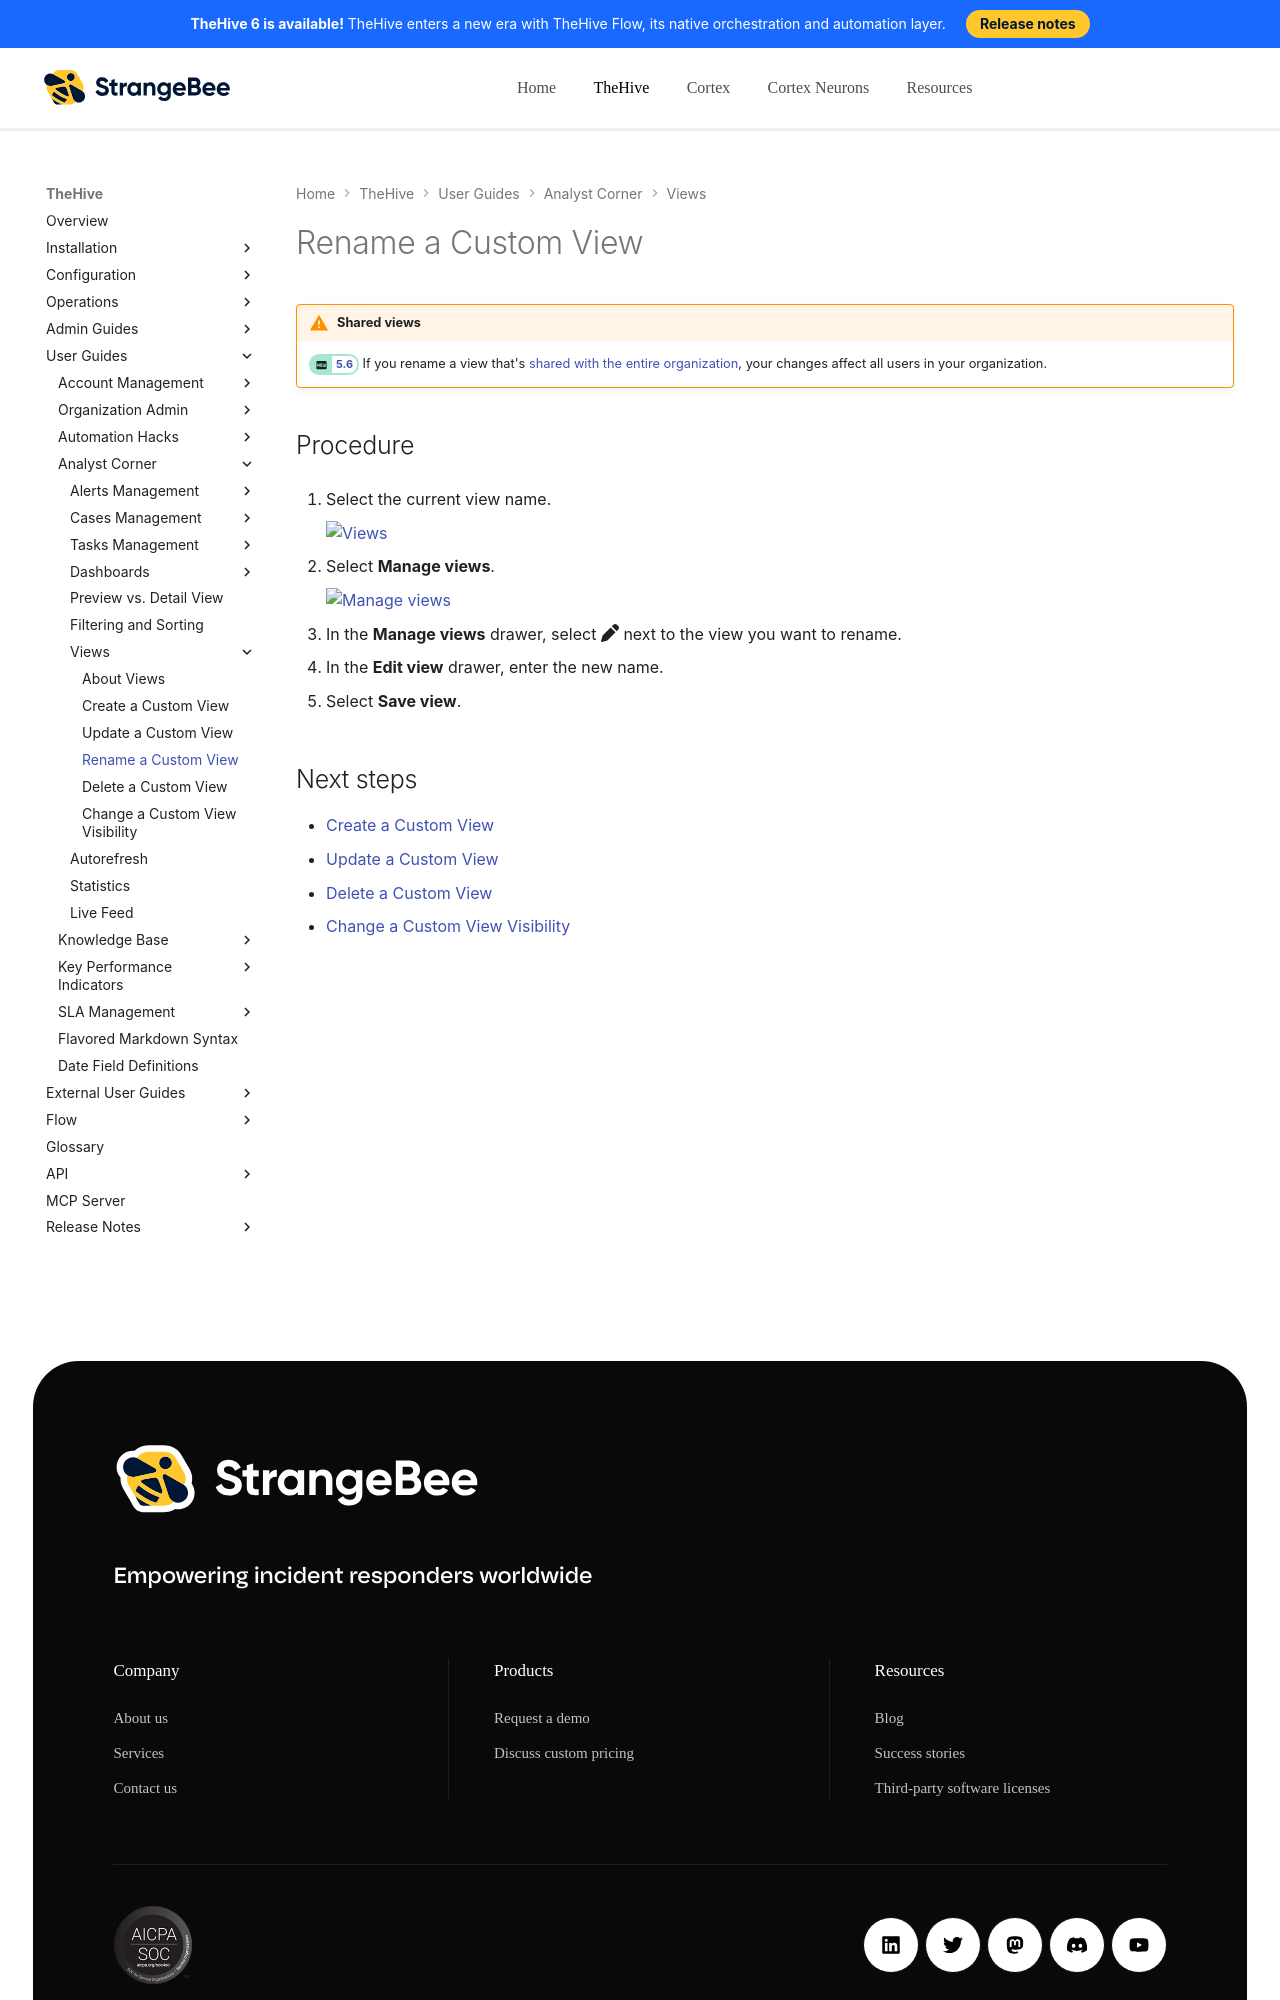

repository: StrangeBeeCorp/docs · page: thehive/user-guides/analyst-corner/views/rename-a-custom-view/index.html · generator: mkdocs

# Rename a Custom View

!!! warning "Shared views"
    <!-- md:version 5.6 --> If you rename a view that's [shared with the entire organization](change-visibility-custom-view.md#share-a-custom-view-with-the-entire-organization), your changes affect all users in your organization.

<h2>Procedure</h2>

1. Select the current view name.

    ![Views](../../../images/user-guides/analyst-corner/views.png)

2. Select **Manage views**.

    ![Manage views](../../../images/user-guides/analyst-corner/manage-views.png)

3. In the **Manage views** drawer, select :fontawesome-solid-pen: next to the view you want to rename.

4. In the **Edit view** drawer, enter the new name.

5. Select **Save view**.

<h2>Next steps</h2>
